Dataset: My_datasheet (GitHub, AndersonBenitesKoW/Proyecto_Paltas). Classes: first quality, second quality, third quality.

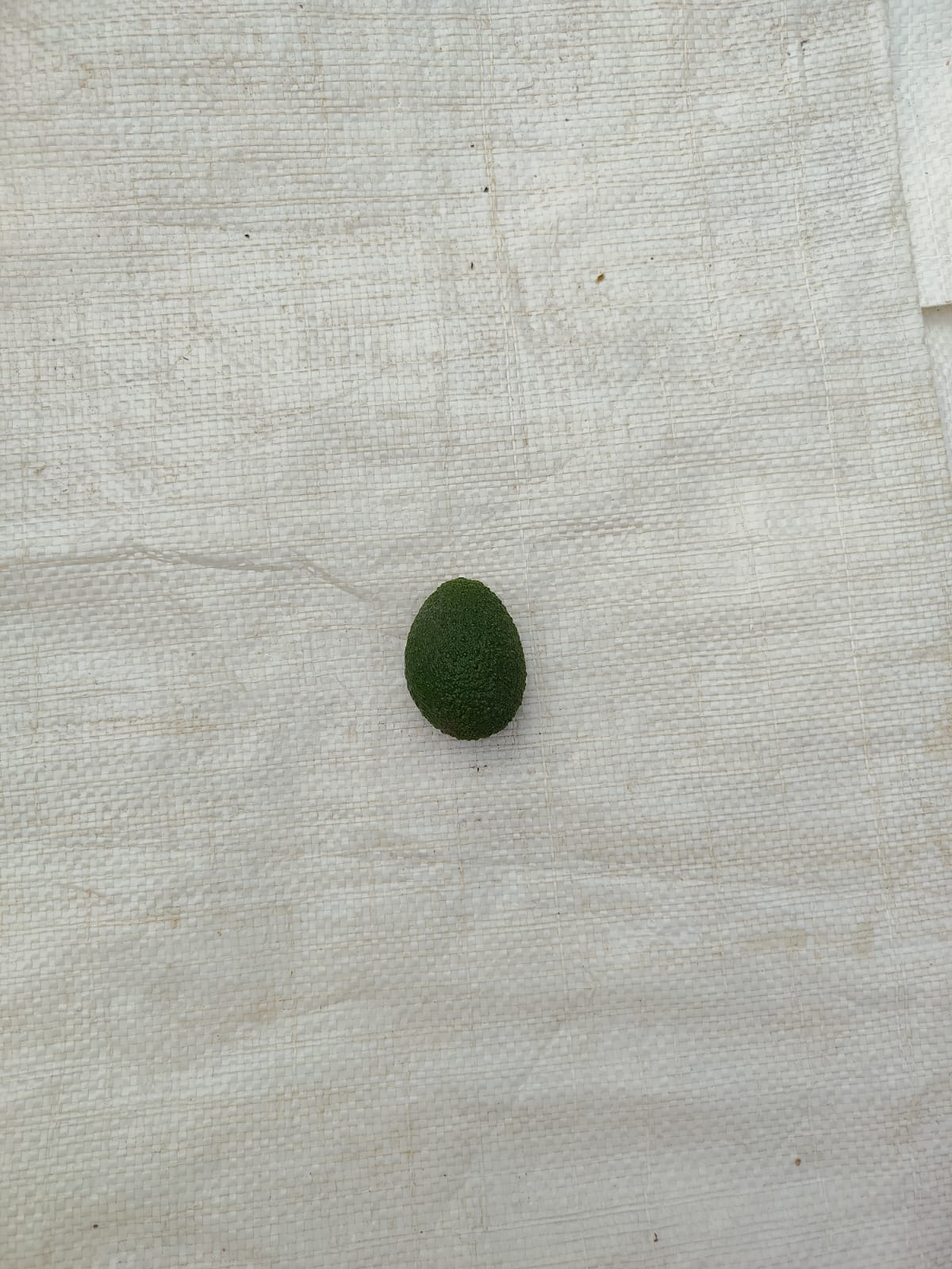
Label: second quality

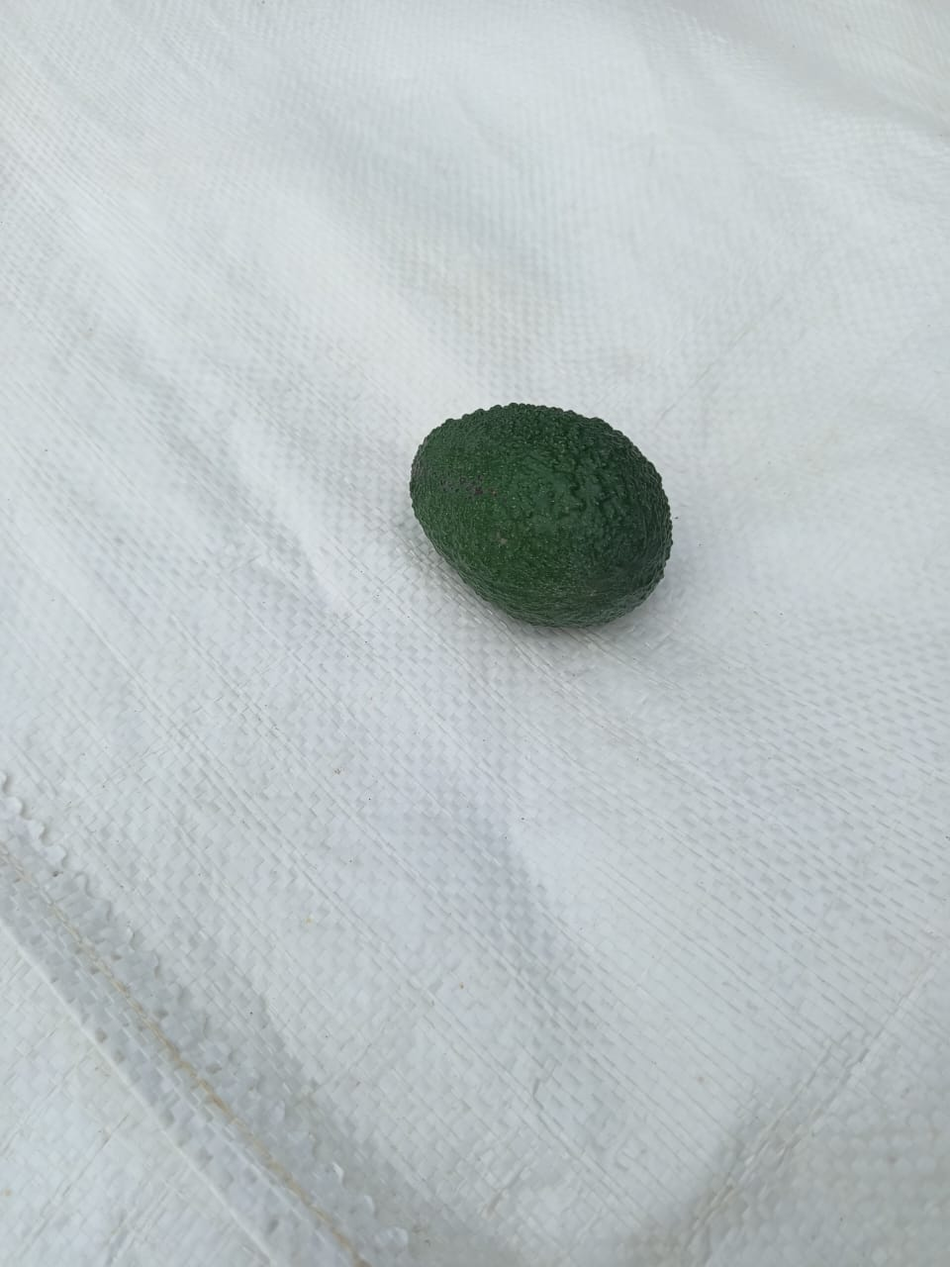
Label: first quality

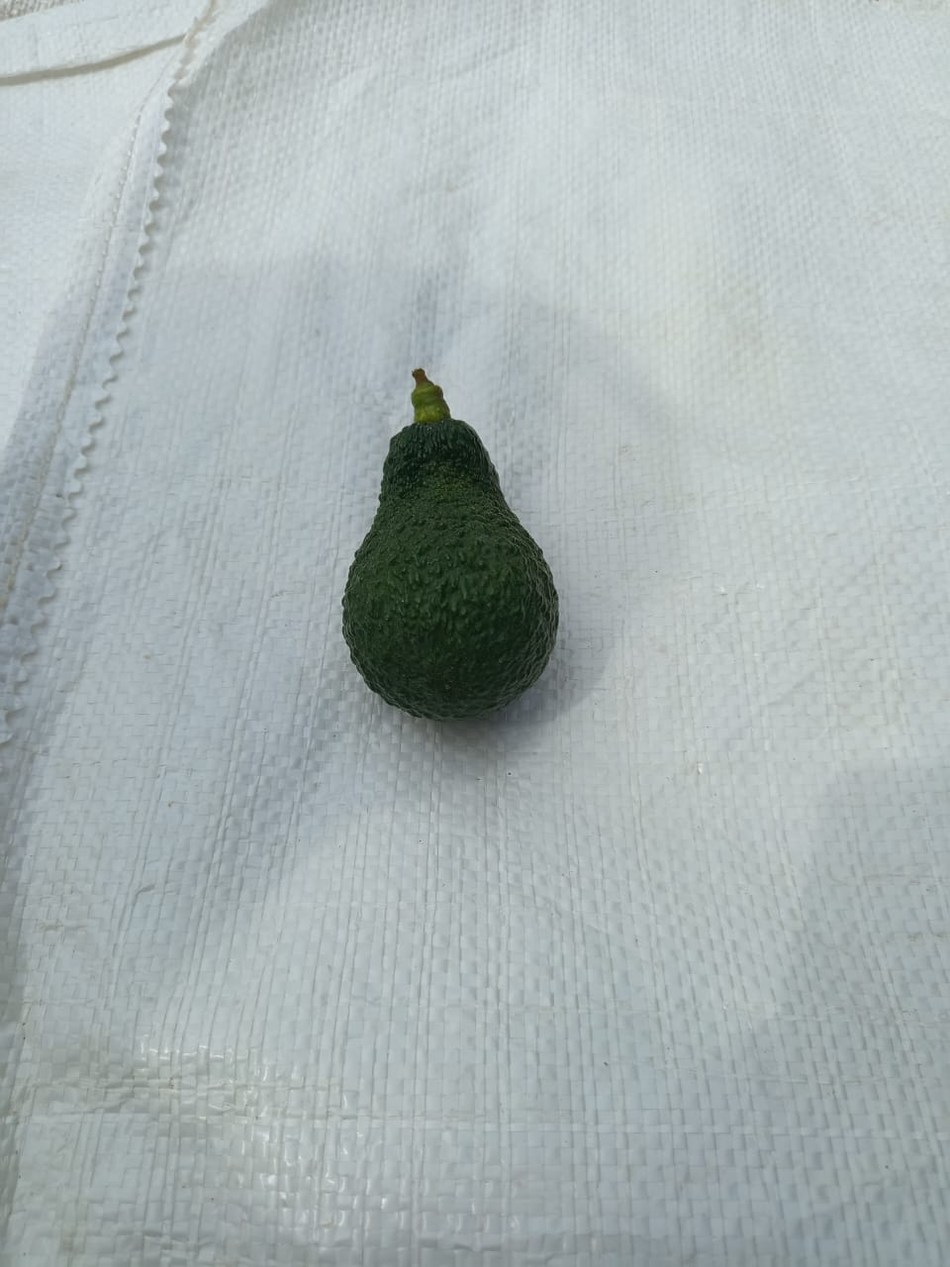
Label: first quality

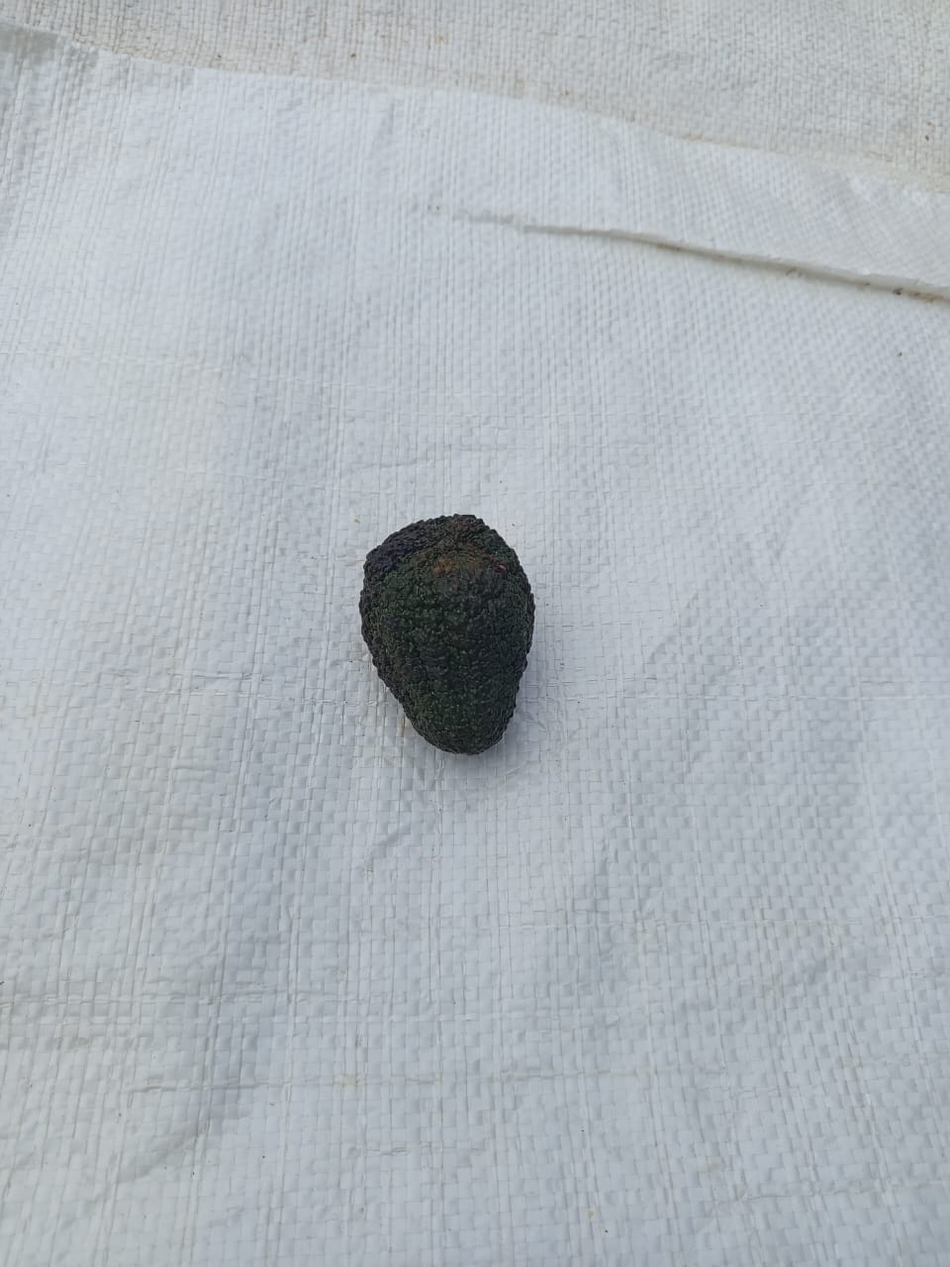
Label: third quality

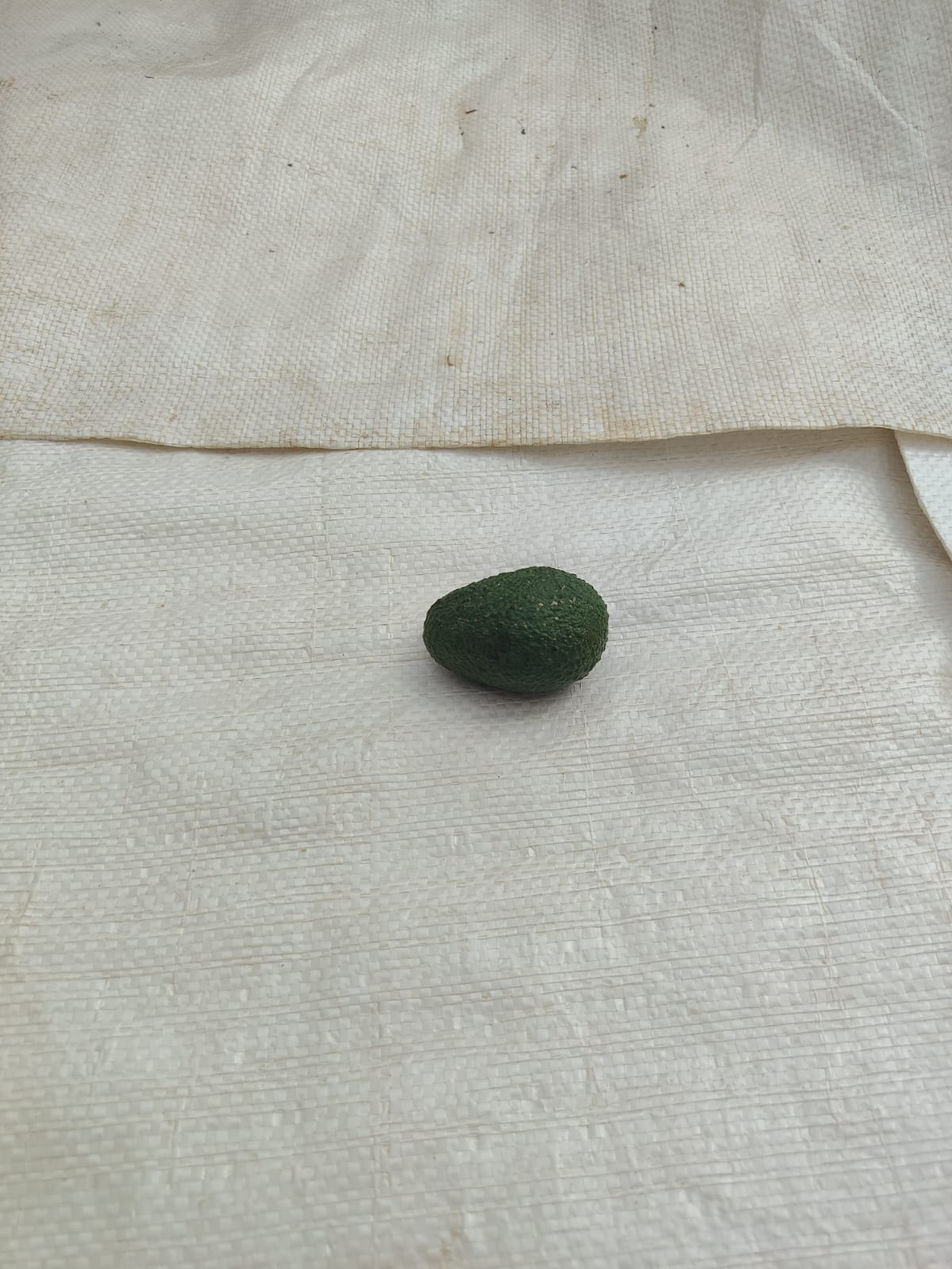
Label: second quality

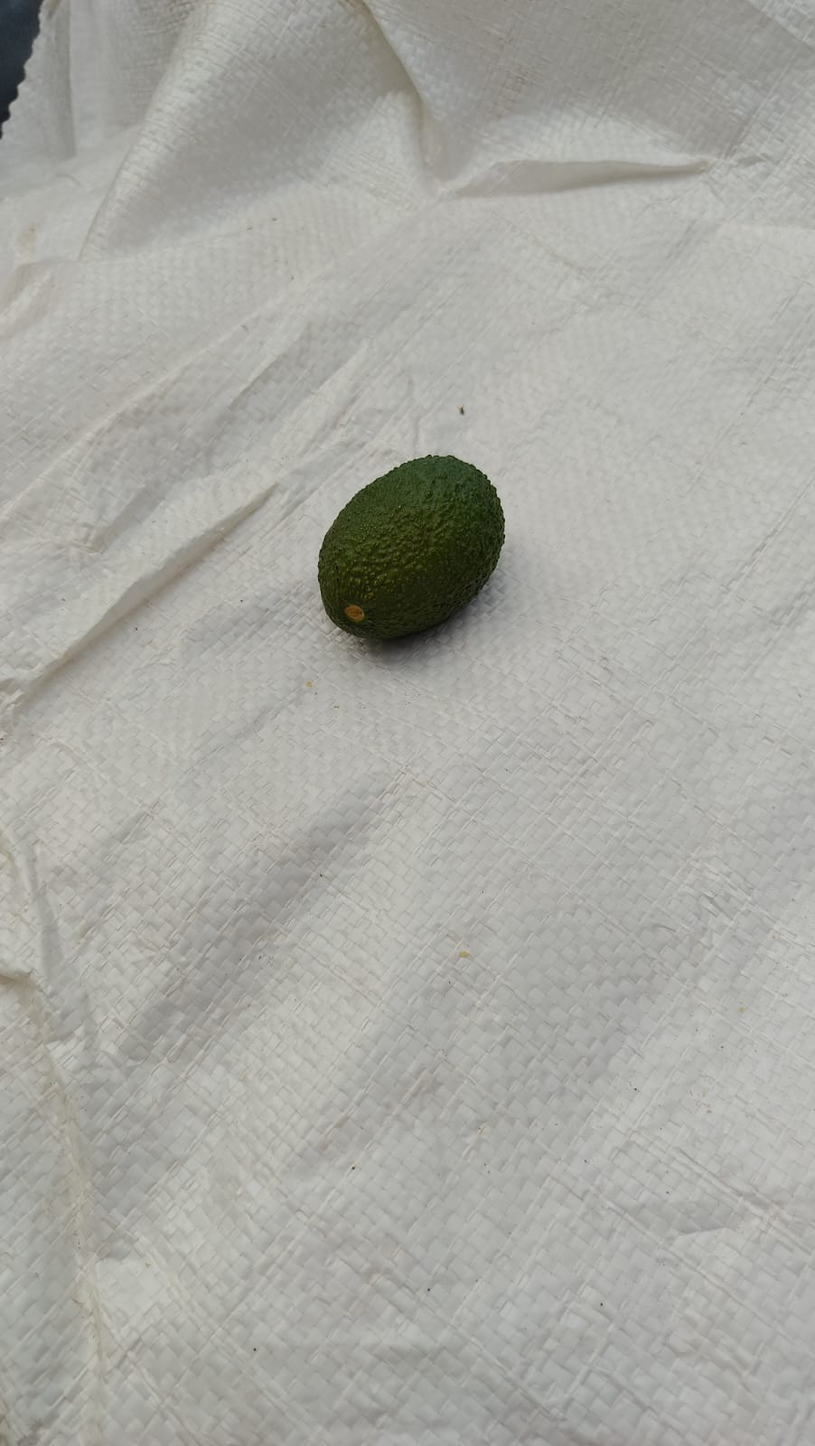
Label: third quality
